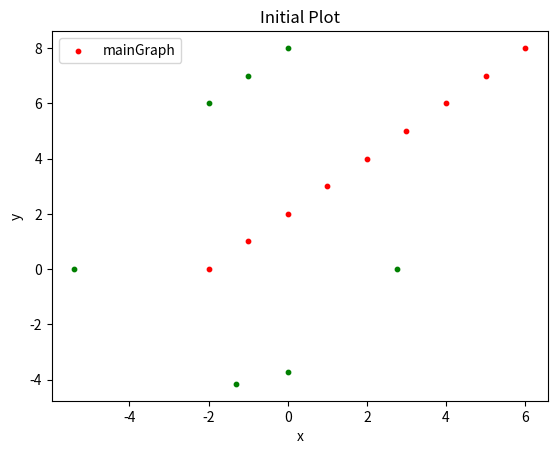

The matplotlib source for this figure:
import matplotlib.pyplot as plot

def draw(xCords, yCords,keyword,pointerColor="black"):
    # size = len(self.data)
    plot.xlabel("x")
    plot.ylabel("y")
    plot.title("Initial Plot")
    plot.legend()
    plot.scatter(xCords, yCords,label="mainGraph", color=pointerColor, s=10)
    if keyword == True:
        plot.show()


x=[-2,-1,0,1,2,3,4,5,6]
y=[0,1,2,3,4,5,6,7,8]
z=[-5.39,-1.315,0,2.76,-2,-1,0]
u=[0,-4.151,-3.72,0,6,7,8]
draw(x,y,False,"red")
draw(z,u,True, "green")
